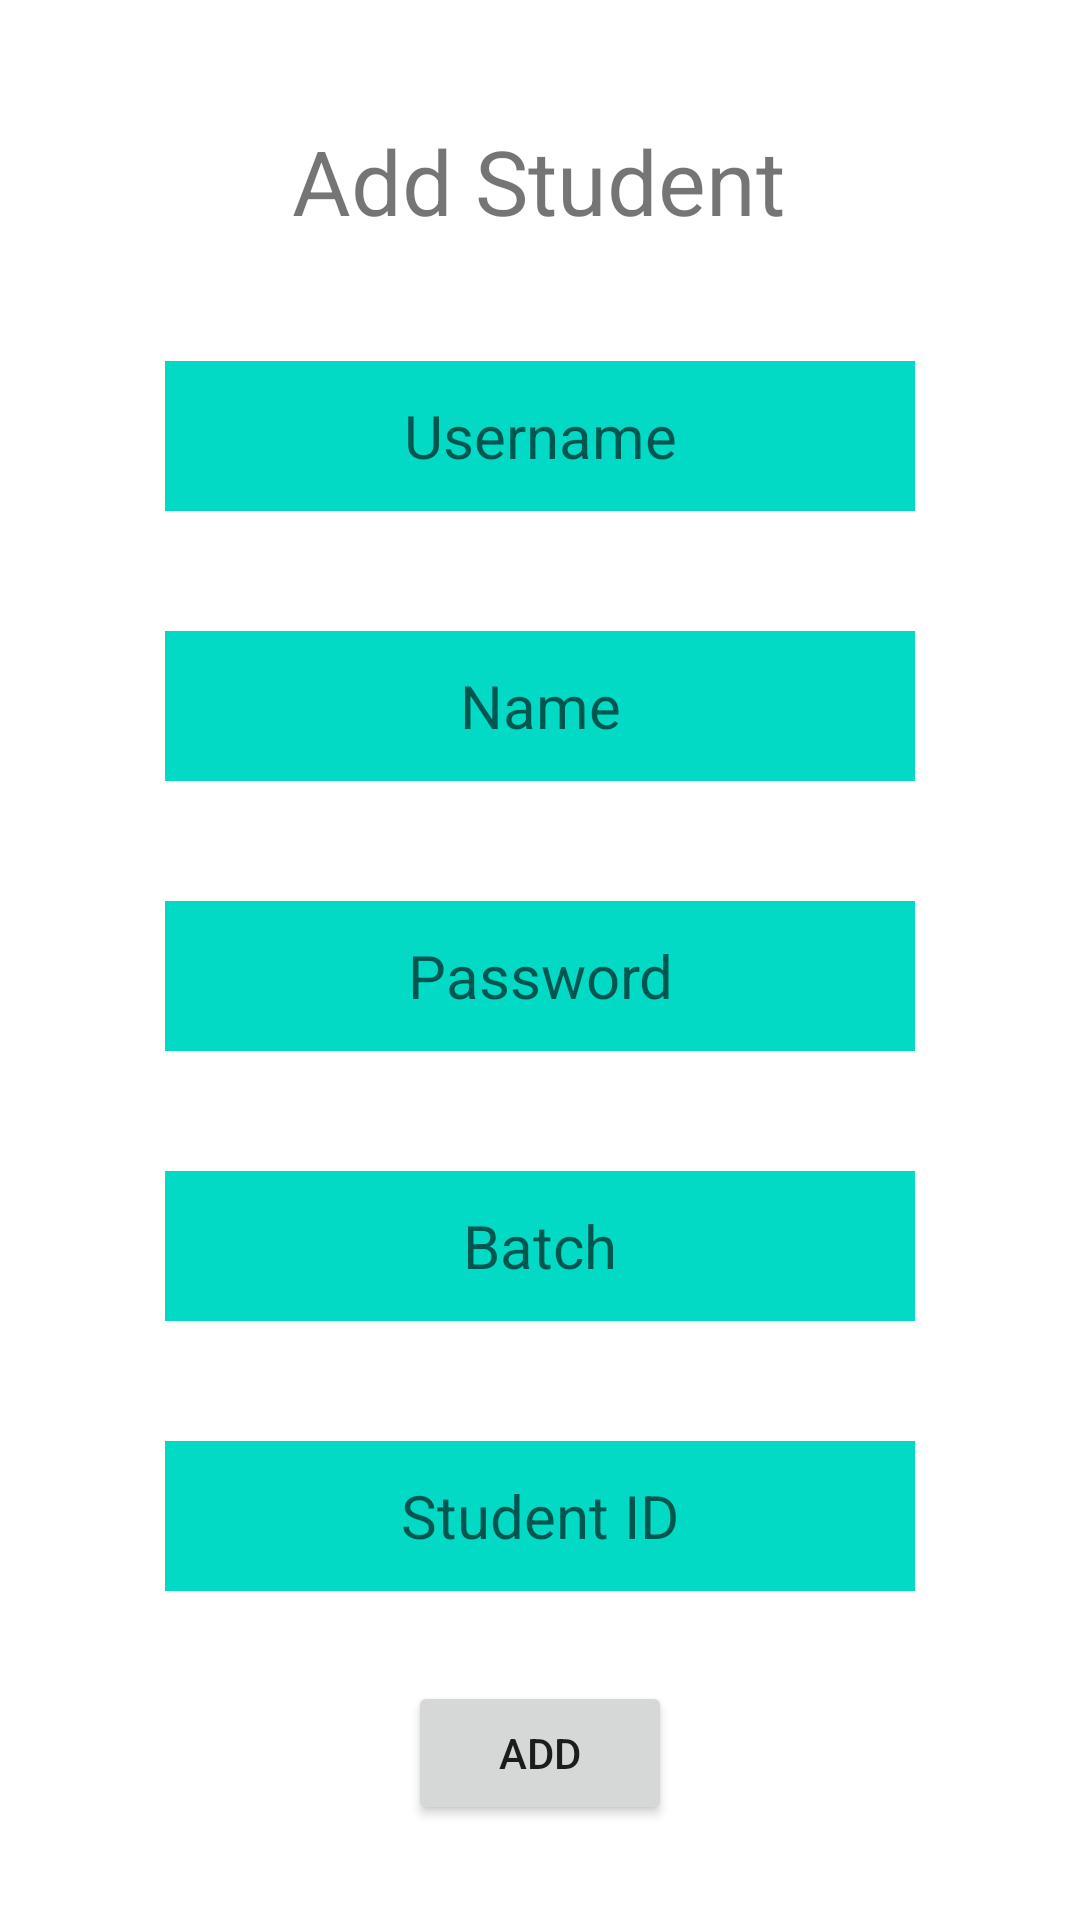

This screen was rendered from an Android layout file. Write that file and the resources it references.
<!-- AndroidManifest.xml: application theme Theme.Supervisor -->
<!-- res/layout/fragment_add_student.xml -->
<?xml version="1.0" encoding="utf-8"?>
<androidx.constraintlayout.widget.ConstraintLayout xmlns:android="http://schemas.android.com/apk/res/android"
    xmlns:app="http://schemas.android.com/apk/res-auto"
    xmlns:tools="http://schemas.android.com/tools"
    android:layout_width="match_parent"
    android:layout_height="match_parent"
    tools:context=".AddStudentFragment" >

    <TextView
        android:id="@+id/textView"
        android:layout_width="wrap_content"
        android:layout_height="wrap_content"
        android:layout_marginTop="40dp"
        android:text="Add Student"
        android:textSize="30sp"
        app:layout_constraintEnd_toEndOf="parent"
        app:layout_constraintHorizontal_bias="0.498"
        app:layout_constraintStart_toStartOf="parent"
        app:layout_constraintTop_toTopOf="parent" />

    <EditText
        android:id="@+id/add_username"
        android:layout_marginTop="40dp"
        android:paddingVertical="10dp"
        android:paddingHorizontal="50dp"
        android:textAlignment="center"
        android:layout_width="250dp"
        android:layout_height="50dp"
        android:background="@color/teal_200"
        android:textSize="20sp"
        android:hint="Username"
        app:layout_constraintEnd_toEndOf="parent"
        app:layout_constraintStart_toStartOf="parent"
        app:layout_constraintTop_toBottomOf="@+id/textView" />

    <EditText
        android:id="@+id/add_name"
        android:layout_marginTop="40dp"
        android:paddingVertical="10dp"
        android:paddingHorizontal="50dp"
        android:textAlignment="center"
        android:layout_width="250dp"
        android:layout_height="50dp"
        android:background="@color/teal_200"
        android:textSize="20sp"
        android:hint="Name"
        app:layout_constraintEnd_toEndOf="parent"
        app:layout_constraintStart_toStartOf="parent"
        app:layout_constraintTop_toBottomOf="@+id/add_username" />

    <EditText
        android:id="@+id/add_password"
        android:layout_marginTop="40dp"
        android:paddingVertical="10dp"
        android:paddingHorizontal="50dp"
        android:textAlignment="center"
        android:layout_width="250dp"
        android:layout_height="50dp"
        android:background="@color/teal_200"
        android:textSize="20sp"
        android:hint="Password"
        app:layout_constraintEnd_toEndOf="parent"
        app:layout_constraintStart_toStartOf="parent"
        app:layout_constraintTop_toBottomOf="@+id/add_name" />

    <EditText
        android:id="@+id/add_batch"
        android:layout_marginTop="40dp"
        android:paddingVertical="10dp"
        android:paddingHorizontal="50dp"
        android:textAlignment="center"
        android:layout_width="250dp"
        android:layout_height="50dp"
        android:background="@color/teal_200"
        android:textSize="20sp"
        android:hint="Batch"
        app:layout_constraintEnd_toEndOf="parent"
        app:layout_constraintStart_toStartOf="parent"
        app:layout_constraintTop_toBottomOf="@+id/add_password"/>

    <EditText
        android:id="@+id/add_id"
        android:layout_marginTop="40dp"
        android:paddingVertical="10dp"
        android:paddingHorizontal="50dp"
        android:textAlignment="center"
        android:layout_width="250dp"
        android:layout_height="50dp"
        android:background="@color/teal_200"
        android:textSize="20sp"
        android:hint="Student ID"
        app:layout_constraintEnd_toEndOf="parent"
        app:layout_constraintStart_toStartOf="parent"
        app:layout_constraintTop_toBottomOf="@+id/add_batch" />

    <Button
        android:id="@+id/btn"
        android:layout_marginTop="30dp"
        android:layout_width="wrap_content"
        android:layout_height="wrap_content"
        app:layout_constraintEnd_toEndOf="parent"
        android:text="ADD"
        app:layout_constraintStart_toStartOf="parent"
        app:layout_constraintTop_toBottomOf="@+id/add_id"
        />

</androidx.constraintlayout.widget.ConstraintLayout>
<!-- resources referenced by this layout -->
<resources>
  <color name="teal_200">#FF03DAC5</color>
  <style name="Theme.Supervisor" parent="Theme.MaterialComponents.Light.NoActionBar">
          
          <item name="colorPrimary">@color/purple_500</item>
          <item name="colorPrimaryVariant">@color/purple_700</item>
          <item name="colorOnPrimary">@color/white</item>
          
          <item name="colorSecondary">@color/teal_200</item>
          <item name="colorSecondaryVariant">@color/teal_700</item>
          <item name="colorOnSecondary">@color/black</item>
          
          <item name="android:statusBarColor">?attr/colorPrimaryVariant</item>
          
      </style>
  <color name="purple_500">#FF6200EE</color>
  <color name="purple_700">#FF3700B3</color>
  <color name="white">#FFFFFFFF</color>
  <color name="teal_700">#FF018786</color>
  <color name="black">#FF000000</color>
</resources>
